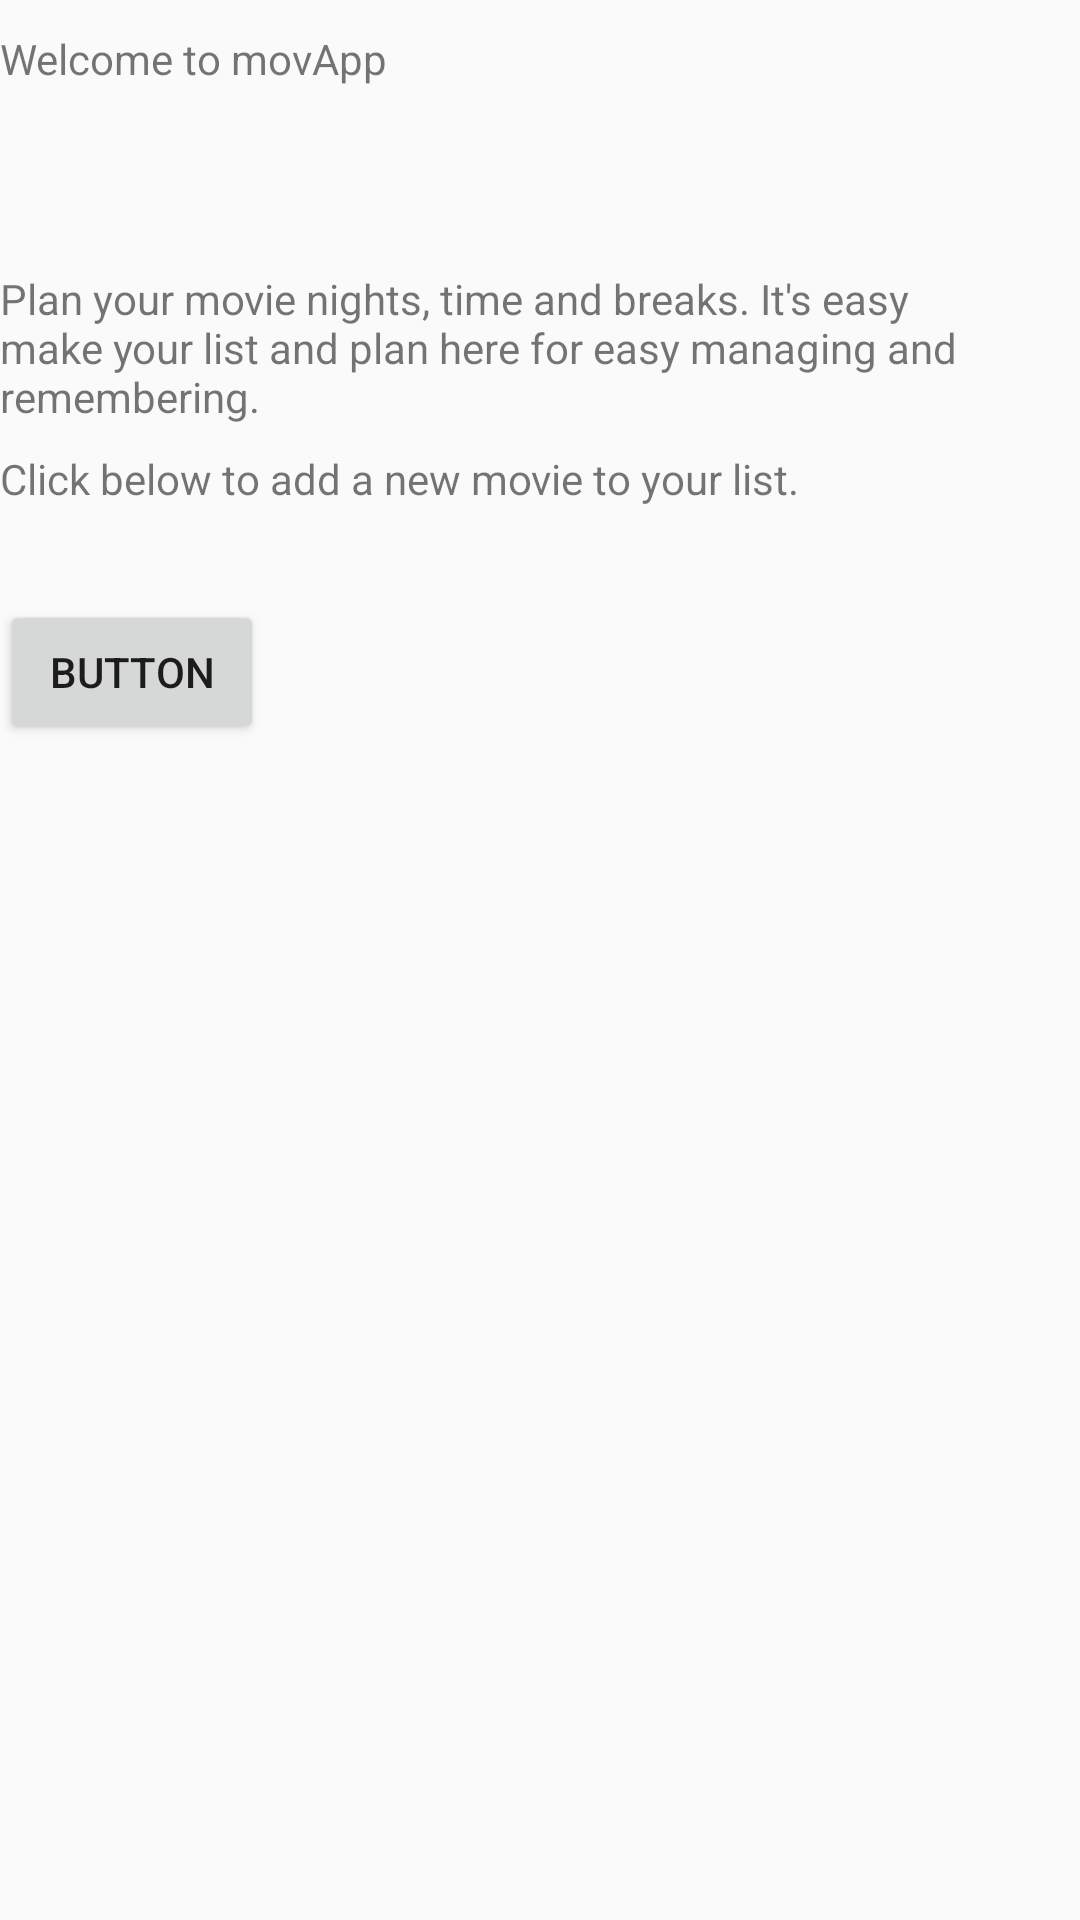

Write the Android layout XML for this screen, with the resource values it uses.
<!-- AndroidManifest.xml: application theme AppTheme -->
<!-- res/layout/activity_main.xml -->
<?xml version="1.0" encoding="utf-8"?>
<RelativeLayout xmlns:android="http://schemas.android.com/apk/res/android"
    xmlns:app="http://schemas.android.com/apk/res-auto"
    xmlns:tools="http://schemas.android.com/tools"
    android:layout_width="match_parent"
    android:layout_height="match_parent"
    tools:context=".MainActivity">

   <TextView
       android:layout_width="wrap_content"
       android:layout_height="wrap_content"
       android:text="Welcome to movApp"
       app:layout_constraintBottom_toBottomOf="parent"
       app:layout_constraintHorizontal_bias="0.262"
       app:layout_constraintLeft_toLeftOf="parent"
       app:layout_constraintRight_toRightOf="parent"
       app:layout_constraintTop_toTopOf="parent"
       app:layout_constraintVertical_bias="0.273"
       android:layout_marginTop="10dp"/>

   <TextView
       android:id="@+id/textView"
       android:layout_width="wrap_content"
       android:layout_height="wrap_content"
       android:text="Plan your movie nights, time and breaks. It's easy make your list and plan here for easy managing and remembering."
       tools:layout_editor_absoluteX="275dp"
       tools:layout_editor_absoluteY="194dp"
       android:layout_marginTop="90dp"/>
   <TextView
       android:id="@+id/textView3"
       android:layout_width="wrap_content"
       android:layout_height="wrap_content"
       android:text="Click below to add a new movie to your list."
       tools:layout_editor_absoluteX="275dp"
       tools:layout_editor_absoluteY="194dp"
       android:layout_marginTop="150dp"/>

   <Button
       android:id="@+id/toListFormButton"
       android:layout_width="wrap_content"
       android:layout_height="wrap_content"
       android:text="Button"
       tools:layout_editor_absoluteX="164dp"
       tools:layout_editor_absoluteY="578dp"
       android:layout_marginTop="200dp"/>

</RelativeLayout>
<!-- resources referenced by this layout -->
<resources>
  <style name="AppTheme" parent="Theme.AppCompat.Light.DarkActionBar">
          
          <item name="colorPrimary">@color/design_default_color_secondary_variant</item>
          <item name="colorPrimaryDark">@android:color/holo_blue_dark</item>
          <item name="colorAccent">@color/colorAccent</item>
      </style>
  <color name="colorAccent">#03DAC5</color>
</resources>
